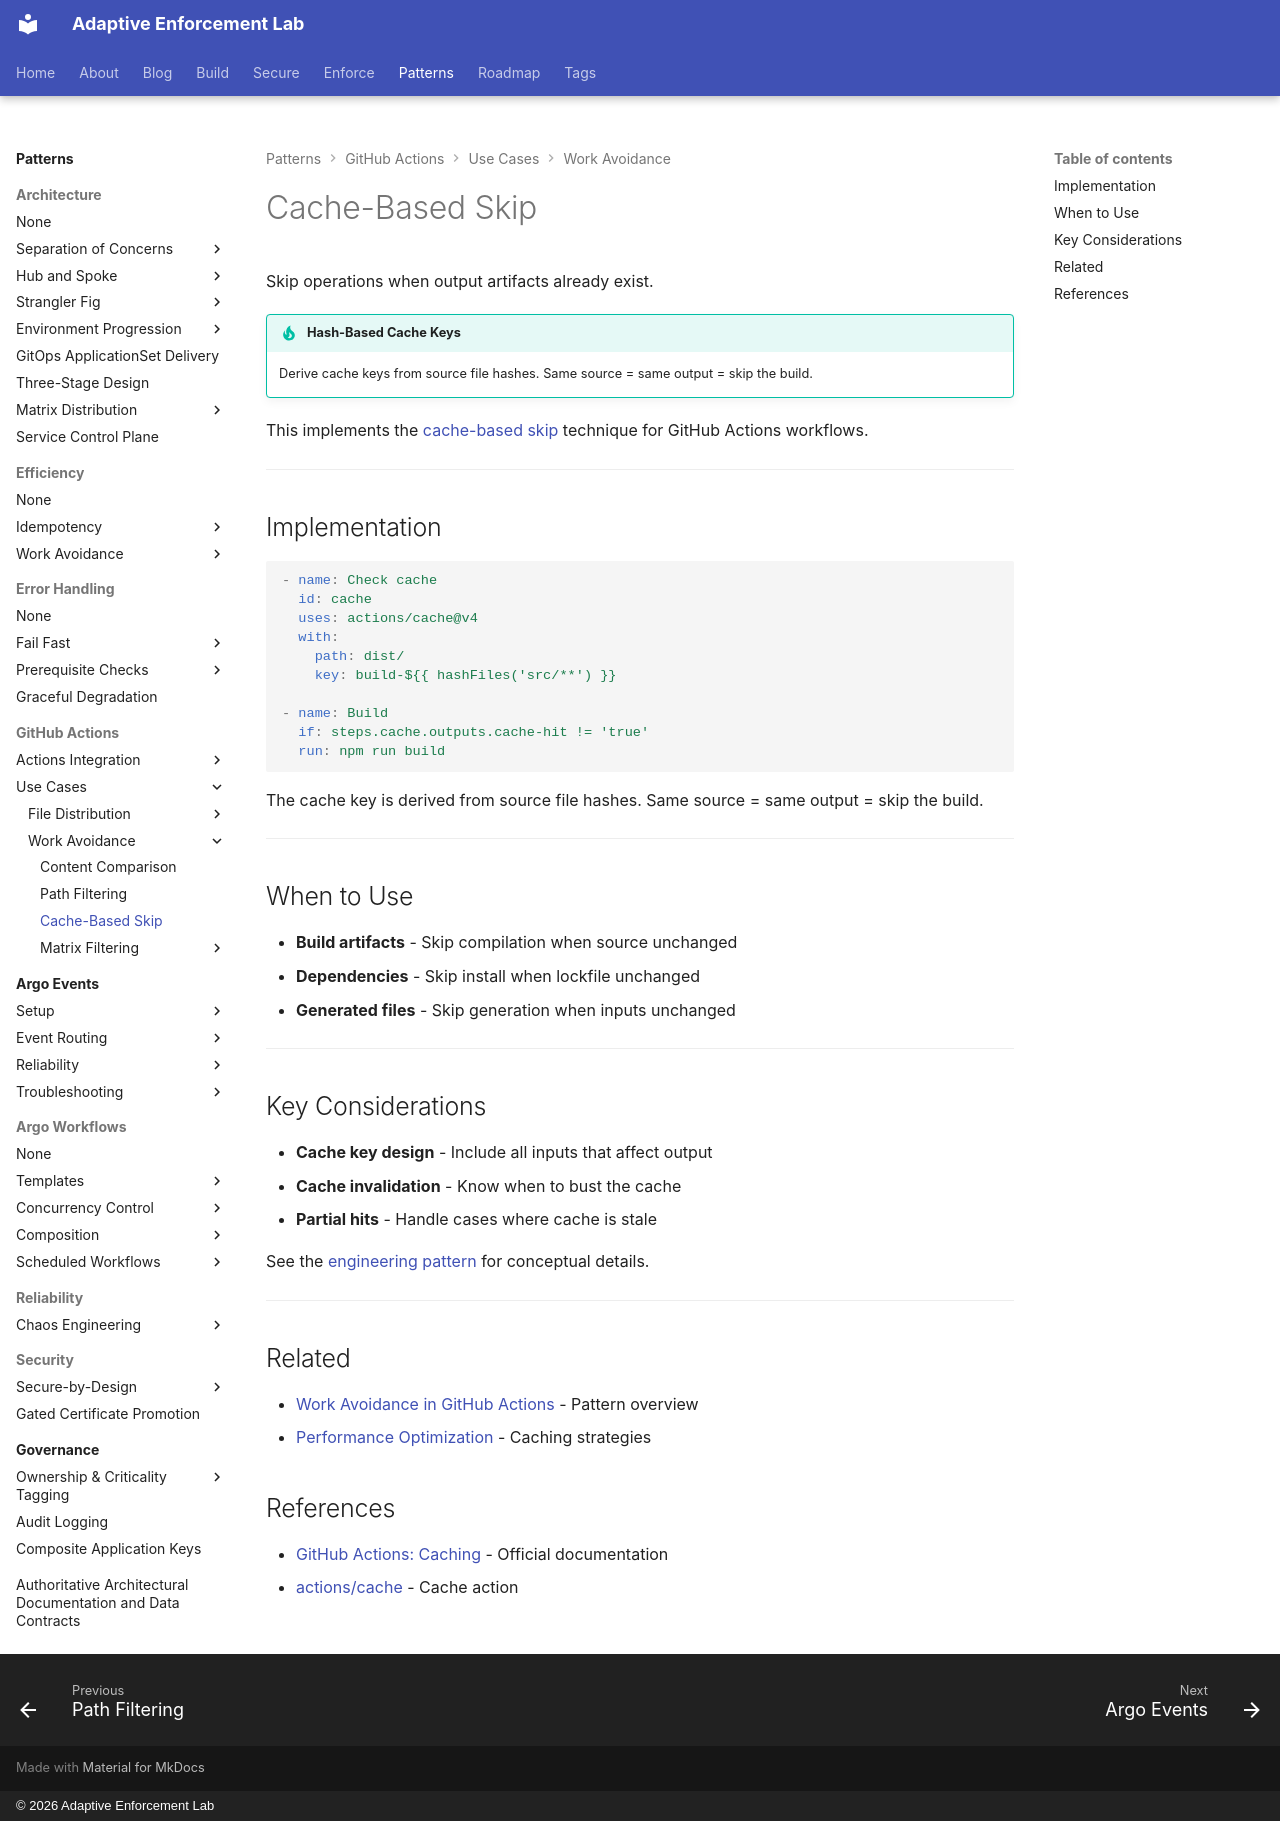

repository: adaptive-enforcement-lab/adaptive-enforcement-lab-com · page: patterns/github-actions/use-cases/work-avoidance/cache-based-skip/index.html · generator: mkdocs · copyright: © 2026 Adaptive Enforcement Lab

---
title: Cache-Based Skip
description: >-
  Skip operations when output artifacts already exist. Derive cache keys from source file hashes to eliminate redundant builds when inputs remain unchanged.
provenance: human
---
# Cache-Based Skip

Skip operations when output artifacts already exist.

!!! tip "Hash-Based Cache Keys"
    Derive cache keys from source file hashes. Same source = same output = skip the build.

This implements the [cache-based skip](../../../../patterns/efficiency/work-avoidance/techniques/cache-based-skip.md) technique for GitHub Actions workflows.

---

## Implementation

```yaml
- name: Check cache
  id: cache
  uses: actions/cache@v4
  with:
    path: dist/
    key: build-${{ hashFiles('src/**') }}

- name: Build
  if: steps.cache.outputs.cache-hit != 'true'
  run: npm run build
```

The cache key is derived from source file hashes. Same source = same output = skip the build.

---

## When to Use

- **Build artifacts** - Skip compilation when source unchanged
- **Dependencies** - Skip install when lockfile unchanged
- **Generated files** - Skip generation when inputs unchanged

---

## Key Considerations

- **Cache key design** - Include all inputs that affect output
- **Cache invalidation** - Know when to bust the cache
- **Partial hits** - Handle cases where cache is stale

See the [engineering pattern](../../../../patterns/efficiency/work-avoidance/techniques/cache-based-skip.md) for conceptual details.

---

## Related

- [Work Avoidance in GitHub Actions](index.md) - Pattern overview
- [Performance Optimization](../../actions-integration/performance-optimization.md) - Caching strategies

## References

- [GitHub Actions: Caching](https://docs.github.com/en/actions/using-workflows/caching-dependencies-to-speed-up-workflows) - Official documentation
- [actions/cache](https://github.com/actions/cache) - Cache action
